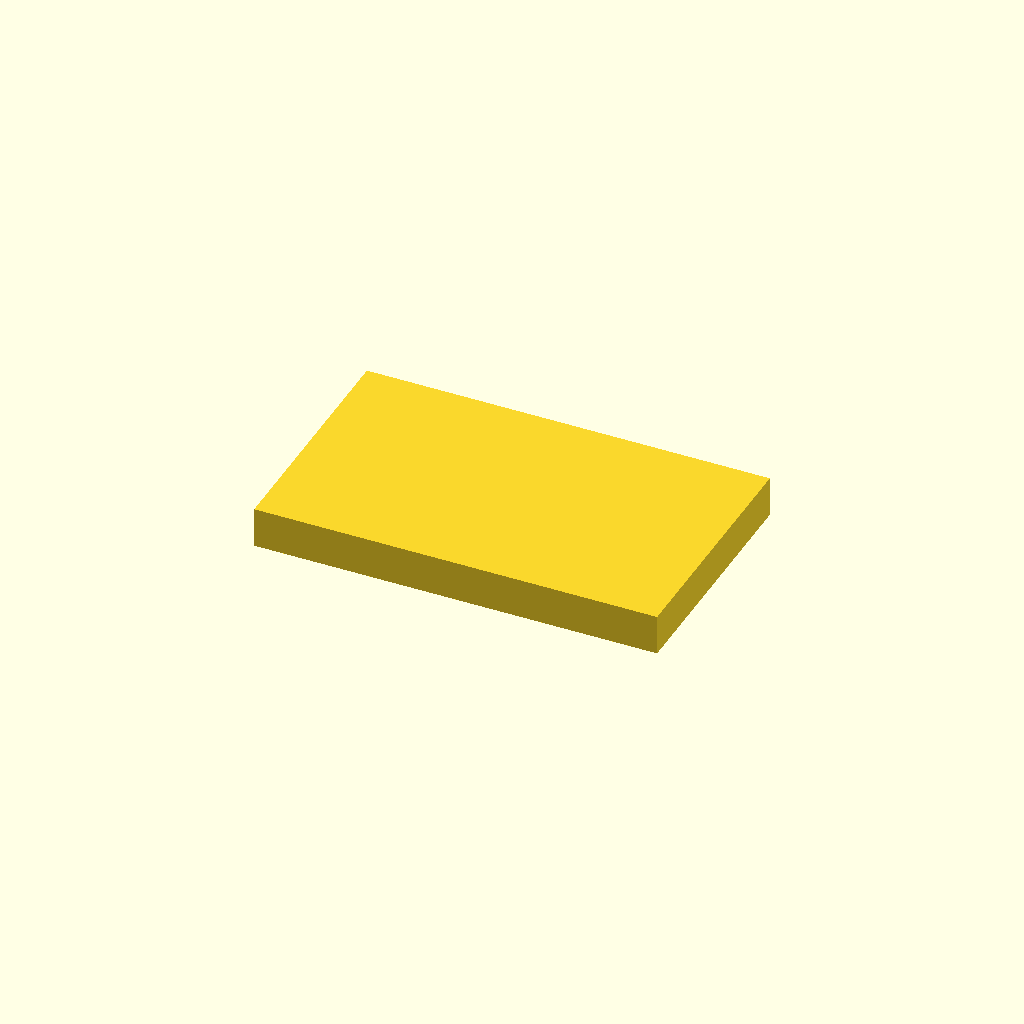
Cell 1 — every parameter at its default value.
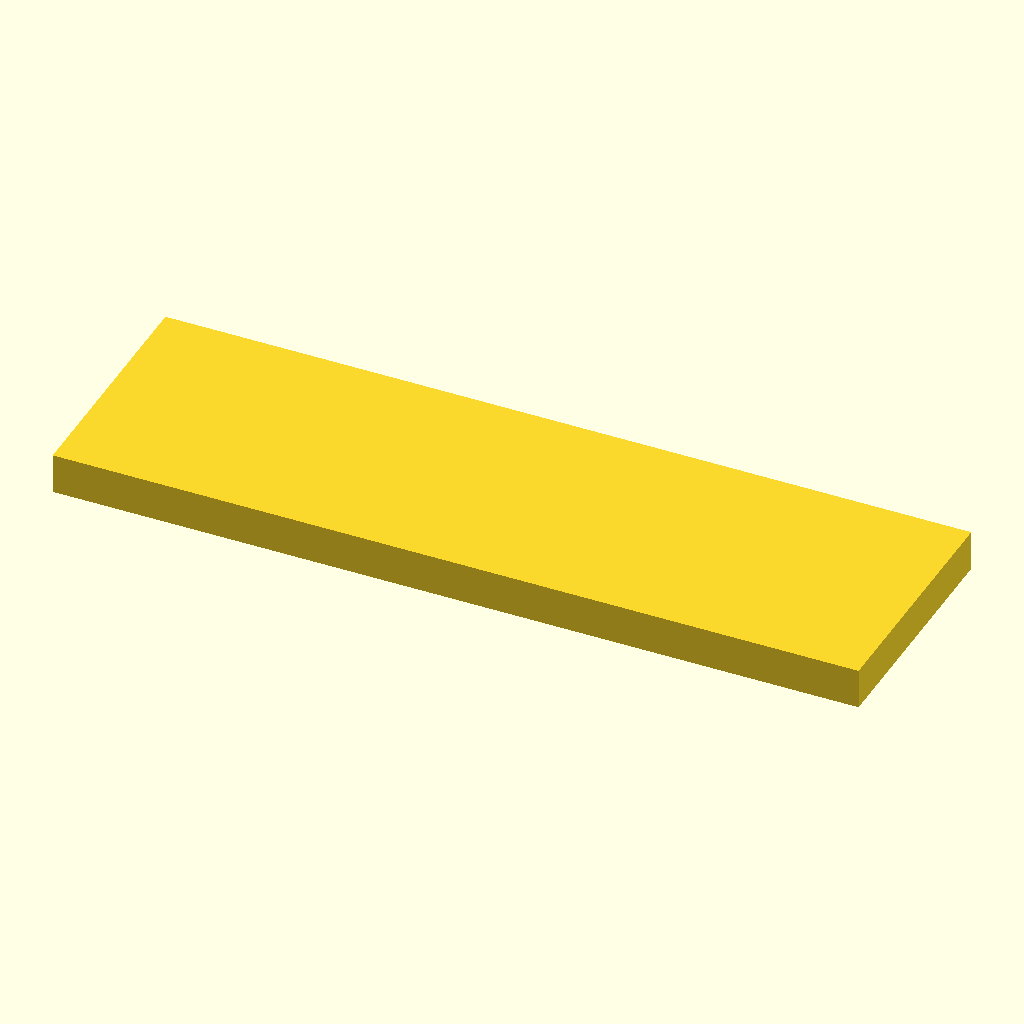
Cell 2 — length set to 100, the other parameters unchanged.
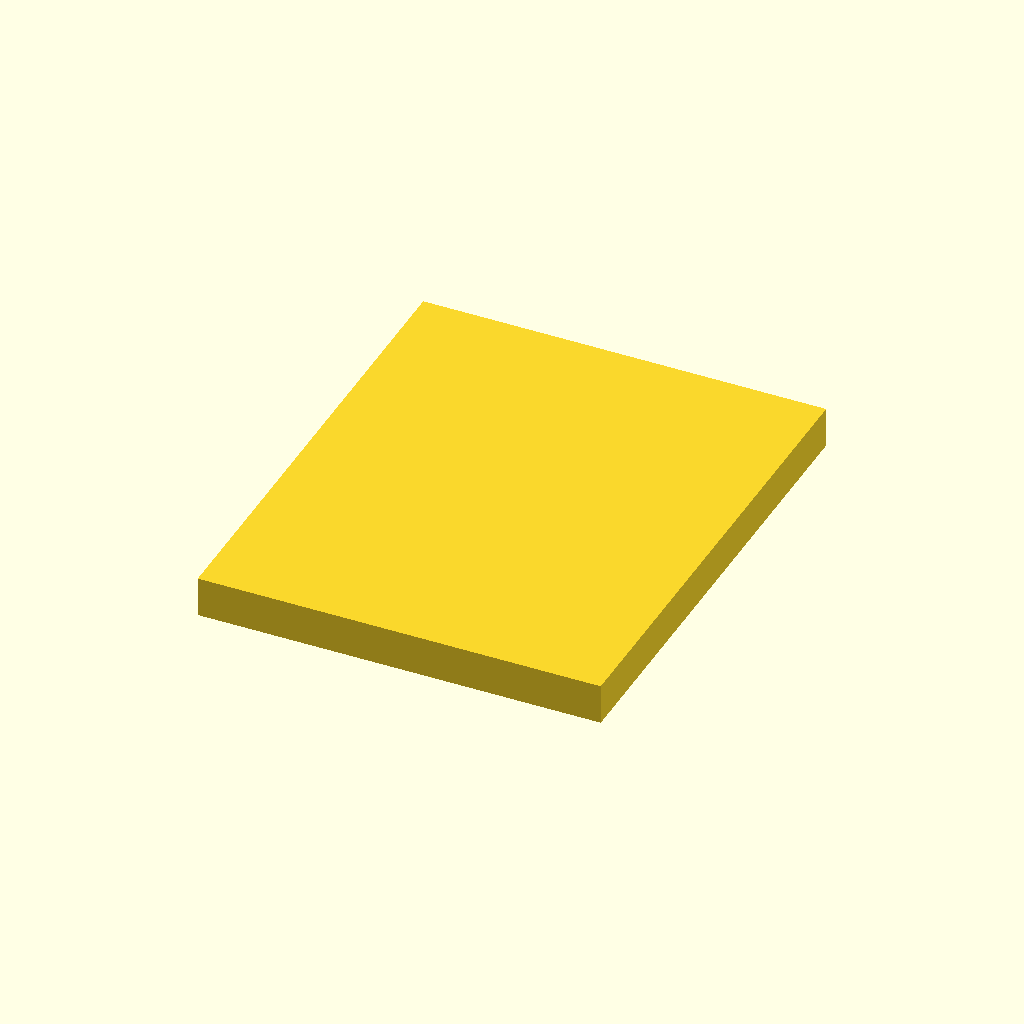
Cell 3 — width set to 60, the other parameters unchanged.
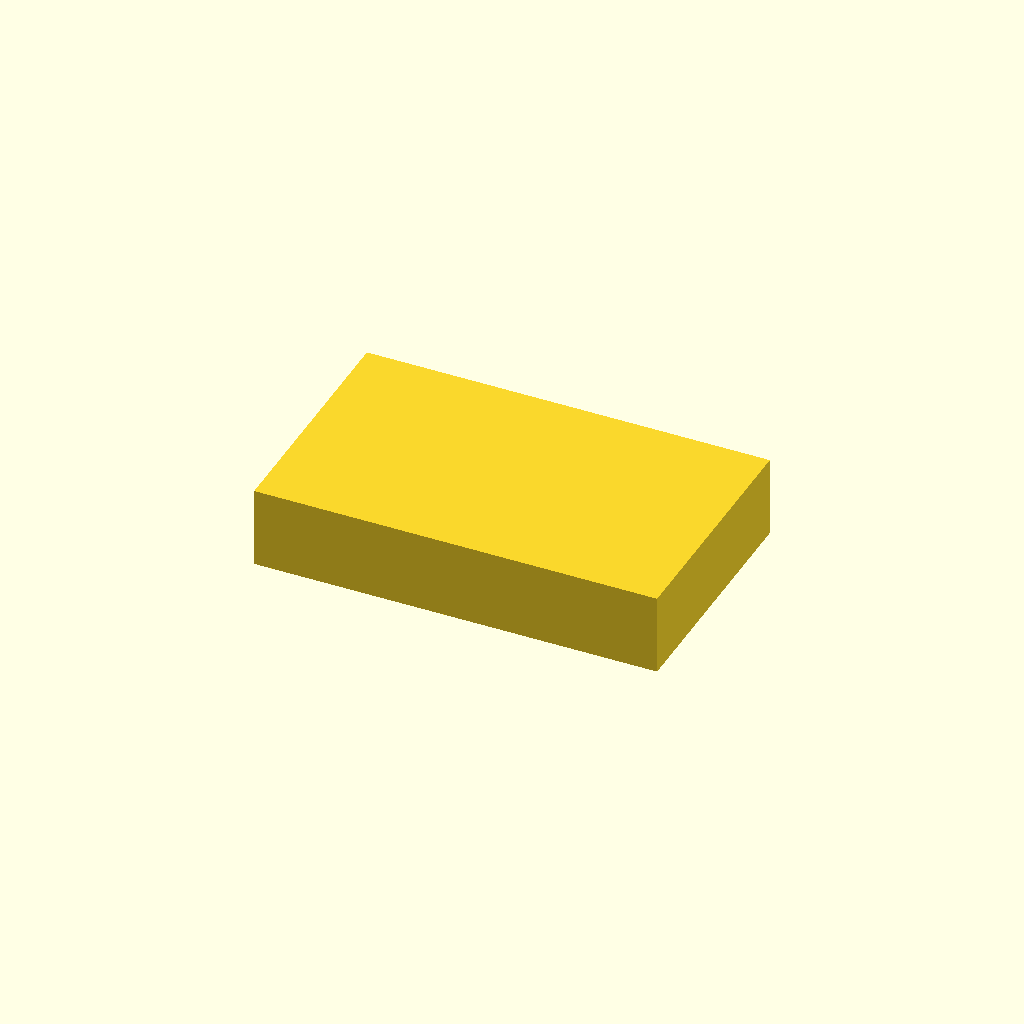
Cell 4: the same model with thickness = 10.
One fixed orthographic camera (rotation 55°, 0°, 25°; colour scheme Cornfield) for every cell.
Source of the model, deepcad_8037/0070/00704840/output_0/00704840.scad:

// Define dimensions for the rectangular block
length = 50;  // Length of the block
width = 30;   // Width of the block
thickness = 5; // Thickness of the block

// Create the rectangular block
module rectangular_block() {
    cube([length, width, thickness], center = true);
}

// Render the model
rectangular_block();
Parameter table extracted from the source (name, type, default, range or options):
length: number, default 50
width: number, default 30
thickness: number, default 5
